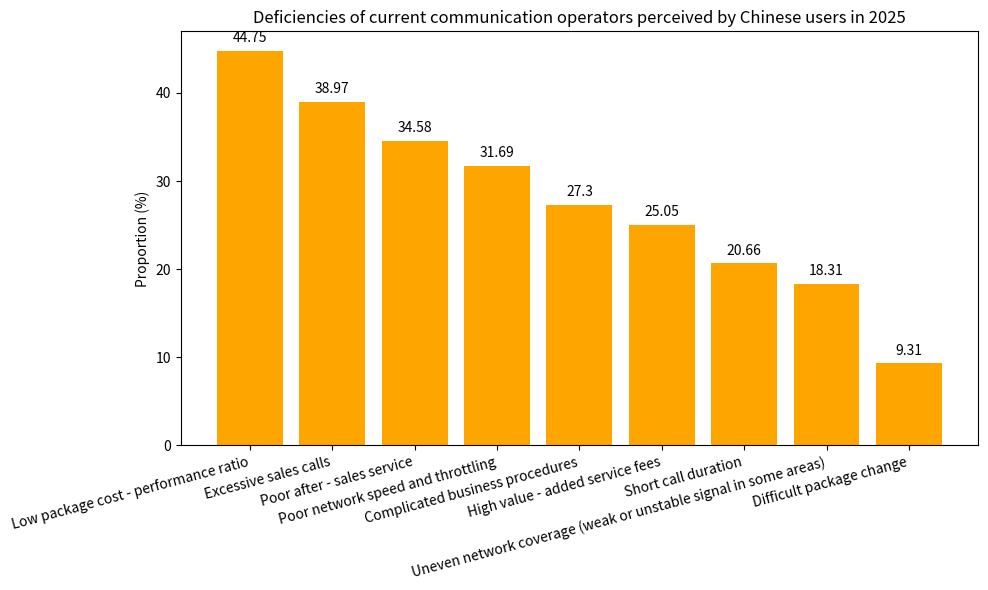

This chart was generated by the following Python code:
import matplotlib.pyplot as plt
import numpy as np

# Shortcomings
shortcomings = ["Low package cost - performance ratio", "Excessive sales calls", "Poor after - sales service", 
                "Poor network speed and throttling", "Complicated business procedures", 
                "High value - added service fees", "Short call duration", 
                "Uneven network coverage (weak or unstable signal in some areas)", "Difficult package change"]
# Corresponding proportions (%)
proportions = [44.75, 38.97, 34.58, 31.69, 27.30, 25.05, 20.66, 18.31, 9.31]

x = np.arange(len(shortcomings))  # x - axis coordinates

fig, ax = plt.subplots(figsize=(10, 6))
# Draw a bar chart
bars = ax.bar(x, proportions, color='orange')

# Add numerical annotations
for i, proportion in enumerate(proportions):
    ax.text(i, proportion + 1, f'{proportion}', ha='center')

# Set x - axis ticks and labels, rotate the labels
ax.set_xticks(x)
ax.set_xticklabels(shortcomings, rotation=15, ha='right')
ax.set_ylabel('Proportion (%)')
ax.set_title('Deficiencies of current communication operators perceived by Chinese users in 2025')

plt.tight_layout()
plt.show()
